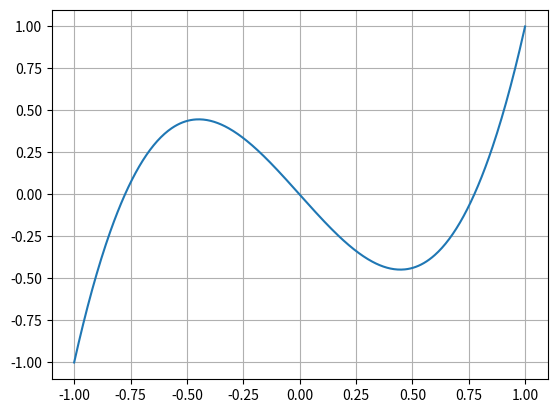

The matplotlib source for this figure:
import numpy as np
import math
from matplotlib import pyplot as plt

#  a                  n
#  /          b - a  ___
#  | f(t)dt = -----  \
#  /            2    /__ A_i f(t_i)
#  b                 i=1


def input_alpha():
    return float(input("Input aplha: "))

def input_eps():
    return float(input("Input epsilon: "))

def input_nodes():
    nodes = int((input("Input count of nodes: ")))
    if (nodes < 1):
        nodes = 1
    if (nodes > 40000):
        nodes = 40000
    return nodes

def input_degree():
    return int(input("Input degree: "))

def input_params():
    a = input_alpha()
    eps = input_eps()
    n_nodes = input_nodes()
    degree = input_degree()

    return a, eps, n_nodes, degree

# Lejandre Polynom
def Pn(x, n):
    if (n == 0):
        return 1

    if (n == 1):
        return x

    if (n > 1):
        first = (2 - 1 / n) * x * Pn(x, n - 1)
        second = (1 - 1 / n) * Pn(x, n - 2)
        return first - second

def sqrt(x):
    return x ** (1 / 2)

def sqr(x):
    return x * x

def sin(x):
    return np.sin(x)

def f(t):
    return 1 / sqrt(2 * np.pi) * exp(-sqr(t) / 2)

def f_test(x):
    return np.sin(x)

def half_divide_method(a, b, eps, Pn_degree):
    c = 0
    x = (a + b) / 2
    while (math.fabs(Pn(x, Pn_degree)) >= eps):
        c += 1
        x = (a + b) / 2
        a, b = (a, x) if Pn(a, Pn_degree) * Pn(x, Pn_degree) < 0 else (x, b)

        # There is no root in area
        if (c >= 100):
            return "NO_ROOT"

    return (a + b) / 2

def _find_roots(n_nodes, h, eps, a=-1, b=1):
    roots = []
    start = a
    end = b

    while (start <= end):
        root_result = half_divide_method(start, start + h, eps, n_nodes)
        start += h

        if (root_result != "NO_ROOT"):
            roots.append(root_result)

    if (len(roots) != n_nodes):
        return 'ROOTS_NOT_FOUND'
    else:
        return roots

def find_all_roots(n_nodes, eps=1e-8):
    h = 1 / n_nodes

    while (_find_roots(n_nodes, h, eps) == 'ROOTS_NOT_FOUND'):
        h /= 2 # Decrease step

    roots = _find_roots(n_nodes, h, eps)

    return roots

def solve_matrix(roots):
    # Ax = b
    roots = np.array(roots)
    k = len(roots)

    A = np.zeros((k, k))
    b = np.zeros(k)

    for i in range(k):
        A[i] = roots ** i
        b[i] = np.sum(roots ** i)

    print(A)
    print(b)

    A_coefs = np.linalg.solve(A, b)

    return A_coefs

a = find_all_roots(3)
plt.grid(True)
plt.plot(np.linspace(-1, 1, 500), Pn(np.linspace(-1, 1, 500), 3))
plt.show()
